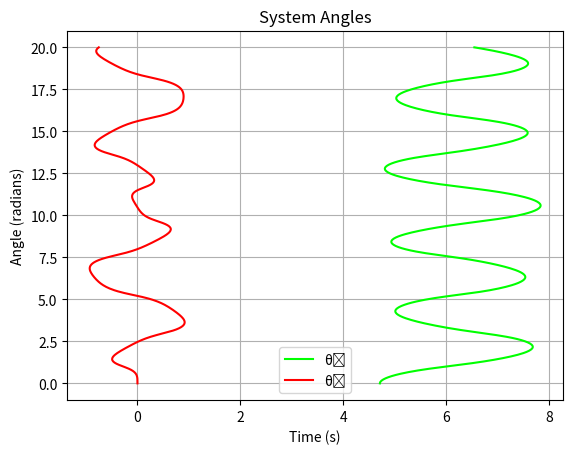
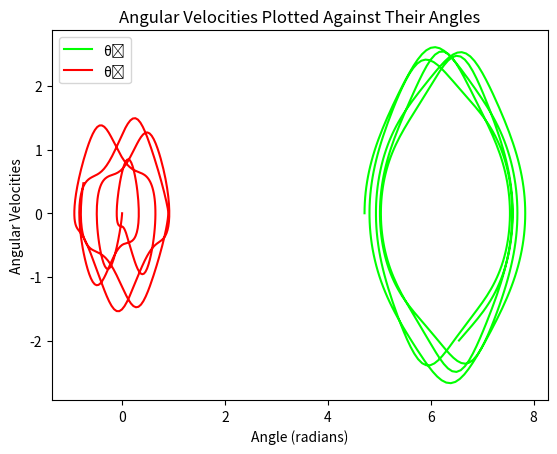
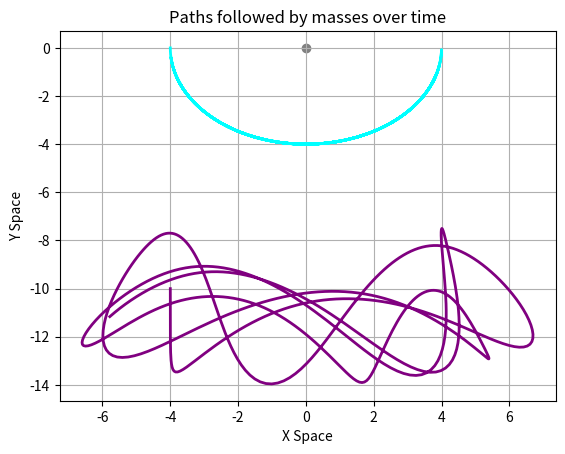
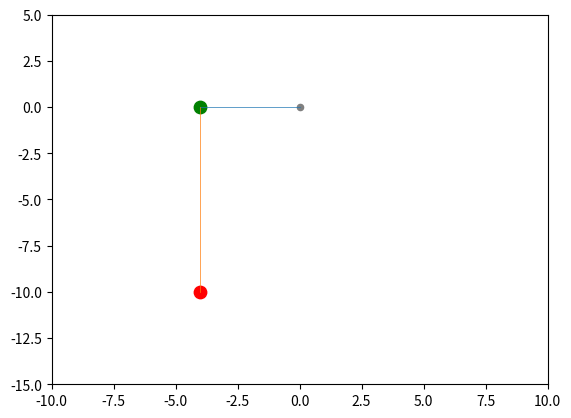

The matplotlib source for these figures, in order: (Note: this script raises an exception after producing the figures.)
print("Simulating a double pendulum...")

import numpy as np
from scipy.integrate import odeint
import time as tm
import matplotlib.pyplot as plt
from matplotlib.patches import Circle
import os

print("- Imports complete")

def sys(state,t,m1,m2,l1,l2,g): # Defining the system mathematically (I messed this part up so many times :c )
    theta1 , theta2 , theta1_dot, theta2_dot = state
    theta1_ddot = (
    -g * (2*m1 + m2) * np.sin(theta1)
    - m2 * g * np.sin(theta1 - 2*theta2)
    - 2 * np.sin(theta1 - theta2) * m2 * (
        l2 * (theta2_dot**2) + l1 * (theta1_dot**2) * np.cos(theta1 - theta2)
    )
    ) / (l1 * (2*m1 + m2 - m2 * np.cos(2*theta1 - 2*theta2)))

    theta2_ddot = (
    2 * np.sin(theta1 - theta2) * (
        l1 * (theta1_dot**2) * (m1 + m2)
        + g * (m1 + m2) * np.cos(theta1)
        + (theta2_dot**2) * l2 * m2 * np.cos(theta1 - theta2)
    )
    ) / (l2 * (2*m1 + m2 - m2 * np.cos(2*theta1 - 2*theta2)))
    return np.array([theta1_dot , theta2_dot , theta1_ddot , theta2_ddot])

print("- System function defined")

# Initial states:
theta1_0 = np.pi*1.5
theta1_dot_0 = 0
theta2_0 = 0
theta2_dot_0 = 0

state0 = np.array([theta1_0, theta1_dot_0, theta2_0, theta2_dot_0]) # Defining initial state vector
print("> Initial states defined")

# System praramters:
m1 = 10
m2 = 5
l1 = 4
l2 = 10
g = 9.81

T = 20 # Max time (seconds)
P = T * 30 # Number of data points (30 FPS)

t = np.linspace(0 , T , P) # Fefining time instances 
print("> System parameters defined")

s_time = tm.time() # Timing solving process
sol = odeint(sys , state0 , t , args=(m1,m2,l1,l2,g))
e_time = tm.time()

print(f"> Finished solving ODE for {T} simulated seconds, {P} data points in {e_time - s_time :.3f} real time seconds")

theta1 = sol[: , 0] # pulling solutions from 
theta2 = sol[: , 1]

plt.figure()
plt.plot(theta1 , t , color = 'lime' , label = 'θ₁')
plt.plot(theta2 , t , color = 'red' , label = 'θ₂')
plt.xlabel('Time (s)')
plt.ylabel('Angle (radians)')
plt.title('System Angles')
plt.legend()
plt.grid(True)
plt.show()
print("> Angles plotted against time")

plt.figure()
plt.plot(theta1 , sol[: , 2] , color = 'lime' , label = 'θ₁')
plt.plot(theta2 , sol[: , 3] , color = 'red' , label = 'θ₂')
plt.title('Angular Velocities Plotted Against Their Angles')
plt.xlabel('Angle (radians)')
plt.ylabel('Angular Velocities')
plt.legend()
plt.show()
print('> Angular velocities plotted against angles')

tm.sleep(2) # time to let program display plots

print("> Simulating physical system")
# Simulating physical system:
    
# Defining required coordinate lists:
X1 = []
Y1 = []
X2 = []
Y2 = []

print("- Iterating through angle values...")
for i in range(len(t)):
    X1.append(l1 * np.sin(theta1[i]))
    Y1.append(l1 *  (-1) * np.cos(theta1[i]) )
    X2.append(X1[i] + l2 * np.sin(theta2[i]))
    Y2.append(Y1[i] + l2* (-1) * np.cos(theta2[i]))
print("- Angle values listed")
print("- Generating path image...")

plt.figure()
plt.scatter(0 , 0 , color = 'grey')
plt.plot(X1 , Y1 , color = 'cyan' , linewidth = 2)
plt.plot(X2 , Y2 , color = 'purple' , linewidth = 2)
plt.title("Paths followed by masses over time")
plt.xlabel('X Space')
plt.ylabel("Y Space")
plt.grid(True)

print("- Plotting frames...")

s_time_2 = tm.time() # Timing plotting process
for I in range(len(t)):
    plt.figure()
    plt.scatter(0 , 0 , s = 20 , color = 'grey') # fixed pivot at origin

    # Get current coordinates from the coordinate lists.
    x1 = X1[I] 
    y1 = Y1[I]
    x2 = X2[I]
    y2 = Y2[I]
    
    plt.scatter(x1 , y1 , s = 80 , color = 'green') # Plotting position of ball 1
    plt.scatter(x2 , y2 , s = 80 , color = 'red') # Plotting position of ball 2
    
    l1x = [0 , x1]
    l1y = [0 , y1]
    l2x = [x1 , x2]
    l2y = [y1, y2]
    
    plt.plot(l1x , l1y  , linewidth = 0.5) # Graphing string 1
    plt.plot(l2x , l2y , linewidth = 0.5) # Graphing string 2
    
    plt.plot(X2[:I] , Y2[:I] , color ='purple') # Plotting the path covered by the second mass 
    
    plt.xlim(-10 , 10)
    plt.ylim(-15 , 5)
    
    plt.savefig(f"Frames_DoublePendulum/Frame_{I}")
    plt.close()
e_time_2 = tm.time()
print(f"> All {P} frames printed and saved to folder in {e_time_2 - s_time_2 :.3f} seconds.")
print("> End")

